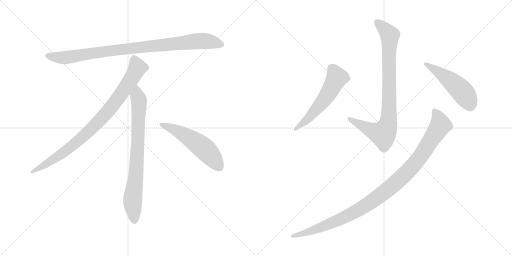
t = 0.00 s
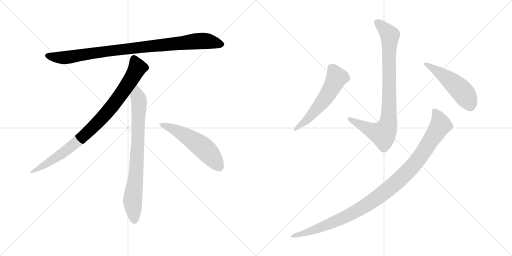
t = 1.41 s
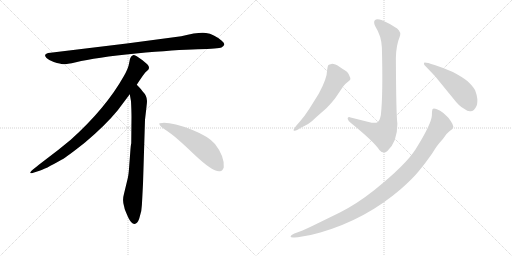
t = 2.83 s
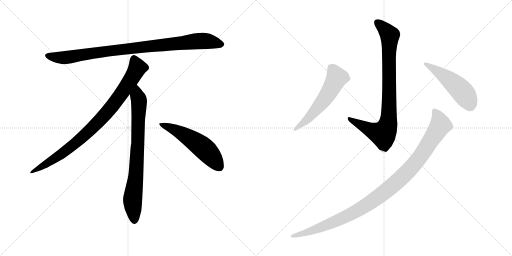
t = 4.24 s
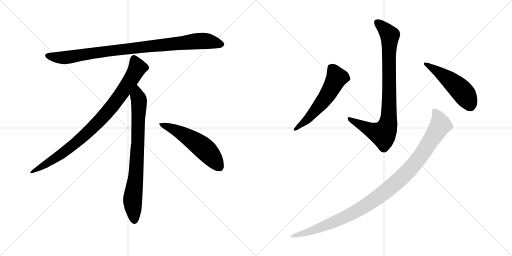
t = 5.66 s
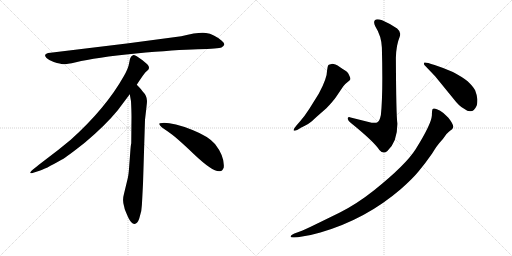
t = 7.07 s

The animated SVG that drew these frames (rendered in a browser with its animation timeline set to each time). Animation: 8 CSS @keyframes rules; one cycle of 7.07 s.

<svg version="1.1" viewBox="0 0 2048 1024" xmlns="http://www.w3.org/2000/svg">
  <g stroke="lightgray" stroke-dasharray="1,1" stroke-width="1" transform="scale(4, 4)">
    <line x1="0" y1="0" x2="256" y2="256"></line>
    <line x1="256" y1="0" x2="0" y2="256"></line>
    <line x1="128" y1="0" x2="128" y2="256"></line>
    <line x1="0" y1="128" x2="256" y2="128"></line>
    <line x1="256" y1="0" x2="512" y2="256"></line>
    <line x1="512" y1="0" x2="256" y2="256"></line>
    <line x1="384" y1="0" x2="384" y2="256"></line>
    <line x1="256" y1="128" x2="512" y2="128"></line>
  </g>
<g transform="scale(1, -1) translate(0, -850)">
   <style type="text/css">
    @keyframes keyframes0 {
      from {
       stroke: black;
       stroke-dashoffset: 952;
       stroke-width: 128;
       }
       76% {
       animation-timing-function: step-end;
       stroke: black;
       stroke-dashoffset: 0;
       stroke-width: 128;
       }
       to {
       stroke: black;
       stroke-width: 1024;
       }
       }
       #make-me-a-hanzi-animation-0 {
         animation: keyframes0 1.024740s both;
         animation-delay: 0.000000s;
         animation-timing-function: linear;
       }
    @keyframes keyframes1 {
      from {
       stroke: black;
       stroke-dashoffset: 897;
       stroke-width: 128;
       }
       74% {
       animation-timing-function: step-end;
       stroke: black;
       stroke-dashoffset: 0;
       stroke-width: 128;
       }
       to {
       stroke: black;
       stroke-width: 1024;
       }
       }
       #make-me-a-hanzi-animation-1 {
         animation: keyframes1 0.979980s both;
         animation-delay: 1.024740s;
         animation-timing-function: linear;
       }
    @keyframes keyframes2 {
      from {
       stroke: black;
       stroke-dashoffset: 792;
       stroke-width: 128;
       }
       72% {
       animation-timing-function: step-end;
       stroke: black;
       stroke-dashoffset: 0;
       stroke-width: 128;
       }
       to {
       stroke: black;
       stroke-width: 1024;
       }
       }
       #make-me-a-hanzi-animation-2 {
         animation: keyframes2 0.894531s both;
         animation-delay: 2.004720s;
         animation-timing-function: linear;
       }
    @keyframes keyframes3 {
      from {
       stroke: black;
       stroke-dashoffset: 548;
       stroke-width: 128;
       }
       64% {
       animation-timing-function: step-end;
       stroke: black;
       stroke-dashoffset: 0;
       stroke-width: 128;
       }
       to {
       stroke: black;
       stroke-width: 1024;
       }
       }
       #make-me-a-hanzi-animation-3 {
         animation: keyframes3 0.695964s both;
         animation-delay: 2.899251s;
         animation-timing-function: linear;
       }
    @keyframes keyframes4 {
      from {
       stroke: black;
       stroke-dashoffset: 874;
       stroke-width: 128;
       }
       74% {
       animation-timing-function: step-end;
       stroke: black;
       stroke-dashoffset: 0;
       stroke-width: 128;
       }
       to {
       stroke: black;
       stroke-width: 1024;
       }
       }
       #make-me-a-hanzi-animation-4 {
         animation: keyframes4 0.961263s both;
         animation-delay: 3.595215s;
         animation-timing-function: linear;
       }
    @keyframes keyframes5 {
      from {
       stroke: black;
       stroke-dashoffset: 577;
       stroke-width: 128;
       }
       65% {
       animation-timing-function: step-end;
       stroke: black;
       stroke-dashoffset: 0;
       stroke-width: 128;
       }
       to {
       stroke: black;
       stroke-width: 1024;
       }
       }
       #make-me-a-hanzi-animation-5 {
         animation: keyframes5 0.719564s both;
         animation-delay: 4.556478s;
         animation-timing-function: linear;
       }
    @keyframes keyframes6 {
      from {
       stroke: black;
       stroke-dashoffset: 505;
       stroke-width: 128;
       }
       62% {
       animation-timing-function: step-end;
       stroke: black;
       stroke-dashoffset: 0;
       stroke-width: 128;
       }
       to {
       stroke: black;
       stroke-width: 1024;
       }
       }
       #make-me-a-hanzi-animation-6 {
         animation: keyframes6 0.660970s both;
         animation-delay: 5.276042s;
         animation-timing-function: linear;
       }
    @keyframes keyframes7 {
      from {
       stroke: black;
       stroke-dashoffset: 1085;
       stroke-width: 128;
       }
       78% {
       animation-timing-function: step-end;
       stroke: black;
       stroke-dashoffset: 0;
       stroke-width: 128;
       }
       to {
       stroke: black;
       stroke-width: 1024;
       }
       }
       #make-me-a-hanzi-animation-7 {
         animation: keyframes7 1.132975s both;
         animation-delay: 5.937012s;
         animation-timing-function: linear;
       }
</style>
<path d="M 725.0 705.5 L 507.0 676.5 L 202.0 639.5 Q 169.0 636.5 186.0 618.5 Q 194.0 611.5 215.0 602.5 Q 243.0 594.5 252.0 593.5 Q 262.0 592.5 304.0 601.5 Q 382.0 620.5 544.0 636.5 Q 706.0 651.5 791.0 653.5 Q 876.0 655.5 886.0 660.5 Q 908.0 670.5 887.0 687.5 Q 855.0 714.5 824.0 718.5 Q 794.0 722.5 725.0 705.5 Z" fill="lightgray"></path> 
<path d="M 547.0 511.5 Q 575.0 554.5 582.0 561.5 L 593.0 571.5 Q 596.0 574.5 596.0 580.5 Q 596.0 585.5 589.0 593.5 Q 571.0 610.5 547.0 625.5 Q 536.0 630.5 532.0 629.5 L 527.0 626.5 Q 525.0 625.5 523.0 621.5 Q 521.0 616.5 520.0 615.5 L 516.0 595.5 Q 513.0 576.5 495.0 545.5 Q 423.0 417.5 283.0 291.5 Q 234.0 250.5 179.0 209.5 Q 125.0 168.5 123.0 163.5 Q 116.0 153.5 133.0 159.5 L 158.0 167.5 Q 178.0 172.5 246.0 211.5 Q 267.0 222.5 340.0 280.5 Q 421.0 348.5 471.0 409.5 L 519.0 473.5 L 547.0 511.5 Z" fill="lightgray"></path> 
<path d="M 572.0 115.5 L 580.0 371.5 L 586.0 423.5 Q 588.0 439.5 588.0 446.5 Q 588.0 467.5 570.0 485.5 Q 568.0 490.5 547.0 511.5 C 526.0 533.5 514.0 503.5 519.0 473.5 L 524.0 445.5 Q 526.0 404.5 526.0 383.5 L 525.0 277.5 Q 523.0 271.5 521.0 241.5 L 517.0 188.5 Q 515.0 155.5 511.0 137.5 L 496.0 75.5 Q 488.0 47.5 497.0 22.5 L 499.0 13.5 Q 501.0 7.5 513.0 -19.5 Q 526.0 -46.5 538.0 -45.5 Q 550.0 -44.5 557.0 -23.5 L 565.0 6.5 Q 568.0 29.5 569.0 57.5 L 572.0 115.5 Z" fill="lightgray"></path> 
<path d="M 637.0 354.5 Q 640.0 343.5 670.0 325.5 Q 700.0 306.5 776.0 233.5 Q 853.0 160.5 880.0 165.5 Q 890.0 166.5 895.0 180.5 Q 899.0 224.5 860.0 274.5 Q 835.0 304.5 770.0 330.5 Q 687.0 361.5 649.0 358.5 Q 636.0 358.5 637.0 354.5 Z" fill="lightgray"></path> 
<path d="M 1523.5 390.5 Q 1518.5 367.5 1511.5 362.5 Q 1504.5 357.5 1486.5 359.5 L 1402.5 380.5 Q 1390.5 384.5 1390.5 375.5 Q 1392.5 367.5 1402.5 359.5 Q 1495.5 284.5 1517.5 250.5 Q 1533.5 231.5 1549.5 246.5 Q 1589.5 283.5 1589.5 355.5 Q 1584.5 392.5 1583.5 618.5 Q 1584.5 669.5 1598.5 702.5 Q 1606.5 721.5 1588.5 736.5 Q 1561.5 755.5 1528.5 769.5 Q 1506.5 776.5 1499.5 769.5 Q 1492.5 762.5 1501.5 744.5 Q 1525.5 706.5 1527.5 660.5 Q 1532.5 473.5 1523.5 390.5 Z" fill="lightgray"></path> 
<path d="M 1200.5 365.5 L 1186.5 349.5 Q 1172.5 332.5 1174.5 328.5 Q 1178.5 325.5 1190.5 331.5 L 1203.5 339.5 Q 1238.5 356.5 1248.5 366.5 Q 1258.5 376.5 1305.5 417.5 Q 1333.5 446.5 1345.5 464.5 L 1372.5 504.5 Q 1378.5 513.5 1389.5 521.5 Q 1400.5 529.5 1401.5 533.5 Q 1402.5 537.5 1397.5 547.5 Q 1393.5 557.5 1388.5 562.5 Q 1383.5 566.5 1360.5 581.5 Q 1337.5 595.5 1326.5 594.5 Q 1316.5 593.5 1313.5 590.5 Q 1310.5 587.5 1308.5 570.5 Q 1308.5 537.5 1275.5 476.5 L 1237.5 415.5 Q 1217.5 384.5 1200.5 365.5 Z" fill="lightgray"></path> 
<path d="M 1740.5 545.5 L 1815.5 453.5 Q 1836.5 425.5 1856.5 415.5 Q 1872.5 403.5 1882.5 405.5 Q 1896.5 405.5 1905.5 425.5 Q 1909.5 432.5 1909.5 453.5 Q 1907.5 471.5 1900.5 489.5 Q 1892.5 504.5 1870.5 525.5 Q 1849.5 542.5 1811.5 562.5 Q 1778.5 577.5 1738.5 590.5 Q 1698.5 603.5 1696.5 599.5 Q 1694.5 595.5 1697.5 590.5 L 1740.5 545.5 Z" fill="lightgray"></path> 
<path d="M 1177.5 -99.5 L 1191.5 -98.5 Q 1235.5 -93.5 1281.5 -79.5 Q 1463.5 -26.5 1602.5 93.5 Q 1650.5 135.5 1675.5 166.5 Q 1701.5 197.5 1728.5 236.5 Q 1749.5 270.5 1757.5 278.5 L 1771.5 294.5 L 1784.5 312.5 Q 1785.5 314.5 1801.5 328.5 Q 1810.5 334.5 1811.5 338.5 Q 1818.5 347.5 1793.5 379.5 L 1773.5 398.5 Q 1760.5 408.5 1747.5 413.5 Q 1734.5 418.5 1730.5 414.5 Q 1727.5 409.5 1727.5 388.5 Q 1725.5 354.5 1662.5 253.5 Q 1622.5 190.5 1496.5 89.5 Q 1428.5 35.5 1359.5 0.5 L 1267.5 -44.5 Q 1216.5 -69.5 1199.5 -75.5 L 1177.5 -83.5 Q 1168.5 -87.5 1165.5 -90.5 Q 1162.5 -93.5 1162.5 -96.5 Q 1162.5 -100.5 1177.5 -99.5 Z" fill="lightgray"></path> 
      <clipPath id="make-me-a-hanzi-clip-0">
      <path d="M 725.0 705.5 L 507.0 676.5 L 202.0 639.5 Q 169.0 636.5 186.0 618.5 Q 194.0 611.5 215.0 602.5 Q 243.0 594.5 252.0 593.5 Q 262.0 592.5 304.0 601.5 Q 382.0 620.5 544.0 636.5 Q 706.0 651.5 791.0 653.5 Q 876.0 655.5 886.0 660.5 Q 908.0 670.5 887.0 687.5 Q 855.0 714.5 824.0 718.5 Q 794.0 722.5 725.0 705.5 Z" fill="lightgray"></path>
      </clipPath>
      <path clip-path="url(#make-me-a-hanzi-clip-0)" d="M 194.0 628.5 L 216.0 621.5 L 273.0 621.5 L 502.0 654.5 L 785.0 685.5 L 824.0 686.5 L 884.0 674.5 " fill="none" id="make-me-a-hanzi-animation-0" stroke-dasharray="824 1648" stroke-linecap="round"></path>

      <clipPath id="make-me-a-hanzi-clip-1">
      <path d="M 547.0 511.5 Q 575.0 554.5 582.0 561.5 L 593.0 571.5 Q 596.0 574.5 596.0 580.5 Q 596.0 585.5 589.0 593.5 Q 571.0 610.5 547.0 625.5 Q 536.0 630.5 532.0 629.5 L 527.0 626.5 Q 525.0 625.5 523.0 621.5 Q 521.0 616.5 520.0 615.5 L 516.0 595.5 Q 513.0 576.5 495.0 545.5 Q 423.0 417.5 283.0 291.5 Q 234.0 250.5 179.0 209.5 Q 125.0 168.5 123.0 163.5 Q 116.0 153.5 133.0 159.5 L 158.0 167.5 Q 178.0 172.5 246.0 211.5 Q 267.0 222.5 340.0 280.5 Q 421.0 348.5 471.0 409.5 L 519.0 473.5 L 547.0 511.5 Z" fill="lightgray"></path>
      </clipPath>
      <path clip-path="url(#make-me-a-hanzi-clip-1)" d="M 537.0 616.5 L 550.0 579.5 L 546.0 570.5 L 500.0 496.5 L 420.0 391.5 L 318.0 290.5 L 263.0 246.5 L 128.0 162.5 " fill="none" id="make-me-a-hanzi-animation-1" stroke-dasharray="769 1538" stroke-linecap="round"></path>

      <clipPath id="make-me-a-hanzi-clip-2">
      <path d="M 572.0 115.5 L 580.0 371.5 L 586.0 423.5 Q 588.0 439.5 588.0 446.5 Q 588.0 467.5 570.0 485.5 Q 568.0 490.5 547.0 511.5 C 526.0 533.5 514.0 503.5 519.0 473.5 L 524.0 445.5 Q 526.0 404.5 526.0 383.5 L 525.0 277.5 Q 523.0 271.5 521.0 241.5 L 517.0 188.5 Q 515.0 155.5 511.0 137.5 L 496.0 75.5 Q 488.0 47.5 497.0 22.5 L 499.0 13.5 Q 501.0 7.5 513.0 -19.5 Q 526.0 -46.5 538.0 -45.5 Q 550.0 -44.5 557.0 -23.5 L 565.0 6.5 Q 568.0 29.5 569.0 57.5 L 572.0 115.5 Z" fill="lightgray"></path>
      </clipPath>
      <path clip-path="url(#make-me-a-hanzi-clip-2)" d="M 548.0 500.5 L 549.0 466.5 L 556.0 448.5 L 552.0 289.5 L 544.0 154.5 L 530.0 45.5 L 538.0 -32.5 " fill="none" id="make-me-a-hanzi-animation-2" stroke-dasharray="664 1328" stroke-linecap="round"></path>

      <clipPath id="make-me-a-hanzi-clip-3">
      <path d="M 637.0 354.5 Q 640.0 343.5 670.0 325.5 Q 700.0 306.5 776.0 233.5 Q 853.0 160.5 880.0 165.5 Q 890.0 166.5 895.0 180.5 Q 899.0 224.5 860.0 274.5 Q 835.0 304.5 770.0 330.5 Q 687.0 361.5 649.0 358.5 Q 636.0 358.5 637.0 354.5 Z" fill="lightgray"></path>
      </clipPath>
      <path clip-path="url(#make-me-a-hanzi-clip-3)" d="M 644.0 353.5 L 687.0 337.5 L 792.0 275.5 L 840.0 232.5 L 876.0 184.5 " fill="none" id="make-me-a-hanzi-animation-3" stroke-dasharray="420 840" stroke-linecap="round"></path>

      <clipPath id="make-me-a-hanzi-clip-4">
      <path d="M 1523.5 390.5 Q 1518.5 367.5 1511.5 362.5 Q 1504.5 357.5 1486.5 359.5 L 1402.5 380.5 Q 1390.5 384.5 1390.5 375.5 Q 1392.5 367.5 1402.5 359.5 Q 1495.5 284.5 1517.5 250.5 Q 1533.5 231.5 1549.5 246.5 Q 1589.5 283.5 1589.5 355.5 Q 1584.5 392.5 1583.5 618.5 Q 1584.5 669.5 1598.5 702.5 Q 1606.5 721.5 1588.5 736.5 Q 1561.5 755.5 1528.5 769.5 Q 1506.5 776.5 1499.5 769.5 Q 1492.5 762.5 1501.5 744.5 Q 1525.5 706.5 1527.5 660.5 Q 1532.5 473.5 1523.5 390.5 Z" fill="lightgray"></path>
      </clipPath>
      <path clip-path="url(#make-me-a-hanzi-clip-4)" d="M 1508.5 761.5 L 1545.5 727.5 L 1558.5 707.5 L 1556.5 410.5 L 1550.5 348.5 L 1529.5 314.5 L 1476.5 332.5 L 1398.5 374.5 " fill="none" id="make-me-a-hanzi-animation-4" stroke-dasharray="746 1492" stroke-linecap="round"></path>

      <clipPath id="make-me-a-hanzi-clip-5">
      <path d="M 1200.5 365.5 L 1186.5 349.5 Q 1172.5 332.5 1174.5 328.5 Q 1178.5 325.5 1190.5 331.5 L 1203.5 339.5 Q 1238.5 356.5 1248.5 366.5 Q 1258.5 376.5 1305.5 417.5 Q 1333.5 446.5 1345.5 464.5 L 1372.5 504.5 Q 1378.5 513.5 1389.5 521.5 Q 1400.5 529.5 1401.5 533.5 Q 1402.5 537.5 1397.5 547.5 Q 1393.5 557.5 1388.5 562.5 Q 1383.5 566.5 1360.5 581.5 Q 1337.5 595.5 1326.5 594.5 Q 1316.5 593.5 1313.5 590.5 Q 1310.5 587.5 1308.5 570.5 Q 1308.5 537.5 1275.5 476.5 L 1237.5 415.5 Q 1217.5 384.5 1200.5 365.5 Z" fill="lightgray"></path>
      </clipPath>
      <path clip-path="url(#make-me-a-hanzi-clip-5)" d="M 1323.5 582.5 L 1347.5 540.5 L 1332.5 509.5 L 1301.5 457.5 L 1254.5 400.5 L 1177.5 331.5 " fill="none" id="make-me-a-hanzi-animation-5" stroke-dasharray="449 898" stroke-linecap="round"></path>

      <clipPath id="make-me-a-hanzi-clip-6">
      <path d="M 1740.5 545.5 L 1815.5 453.5 Q 1836.5 425.5 1856.5 415.5 Q 1872.5 403.5 1882.5 405.5 Q 1896.5 405.5 1905.5 425.5 Q 1909.5 432.5 1909.5 453.5 Q 1907.5 471.5 1900.5 489.5 Q 1892.5 504.5 1870.5 525.5 Q 1849.5 542.5 1811.5 562.5 Q 1778.5 577.5 1738.5 590.5 Q 1698.5 603.5 1696.5 599.5 Q 1694.5 595.5 1697.5 590.5 L 1740.5 545.5 Z" fill="lightgray"></path>
      </clipPath>
      <path clip-path="url(#make-me-a-hanzi-clip-6)" d="M 1699.5 595.5 L 1767.5 553.5 L 1839.5 494.5 L 1865.5 461.5 L 1879.5 430.5 " fill="none" id="make-me-a-hanzi-animation-6" stroke-dasharray="377 754" stroke-linecap="round"></path>

      <clipPath id="make-me-a-hanzi-clip-7">
      <path d="M 1177.5 -99.5 L 1191.5 -98.5 Q 1235.5 -93.5 1281.5 -79.5 Q 1463.5 -26.5 1602.5 93.5 Q 1650.5 135.5 1675.5 166.5 Q 1701.5 197.5 1728.5 236.5 Q 1749.5 270.5 1757.5 278.5 L 1771.5 294.5 L 1784.5 312.5 Q 1785.5 314.5 1801.5 328.5 Q 1810.5 334.5 1811.5 338.5 Q 1818.5 347.5 1793.5 379.5 L 1773.5 398.5 Q 1760.5 408.5 1747.5 413.5 Q 1734.5 418.5 1730.5 414.5 Q 1727.5 409.5 1727.5 388.5 Q 1725.5 354.5 1662.5 253.5 Q 1622.5 190.5 1496.5 89.5 Q 1428.5 35.5 1359.5 0.5 L 1267.5 -44.5 Q 1216.5 -69.5 1199.5 -75.5 L 1177.5 -83.5 Q 1168.5 -87.5 1165.5 -90.5 Q 1162.5 -93.5 1162.5 -96.5 Q 1162.5 -100.5 1177.5 -99.5 Z" fill="lightgray"></path>
      </clipPath>
      <path clip-path="url(#make-me-a-hanzi-clip-7)" d="M 1735.5 408.5 L 1753.5 381.5 L 1762.5 350.5 L 1679.5 221.5 L 1639.5 173.5 L 1564.5 102.5 L 1478.5 38.5 L 1399.5 -8.5 L 1254.5 -70.5 L 1170.5 -96.5 " fill="none" id="make-me-a-hanzi-animation-7" stroke-dasharray="957 1914" stroke-linecap="round"></path>

</g>
</svg>
